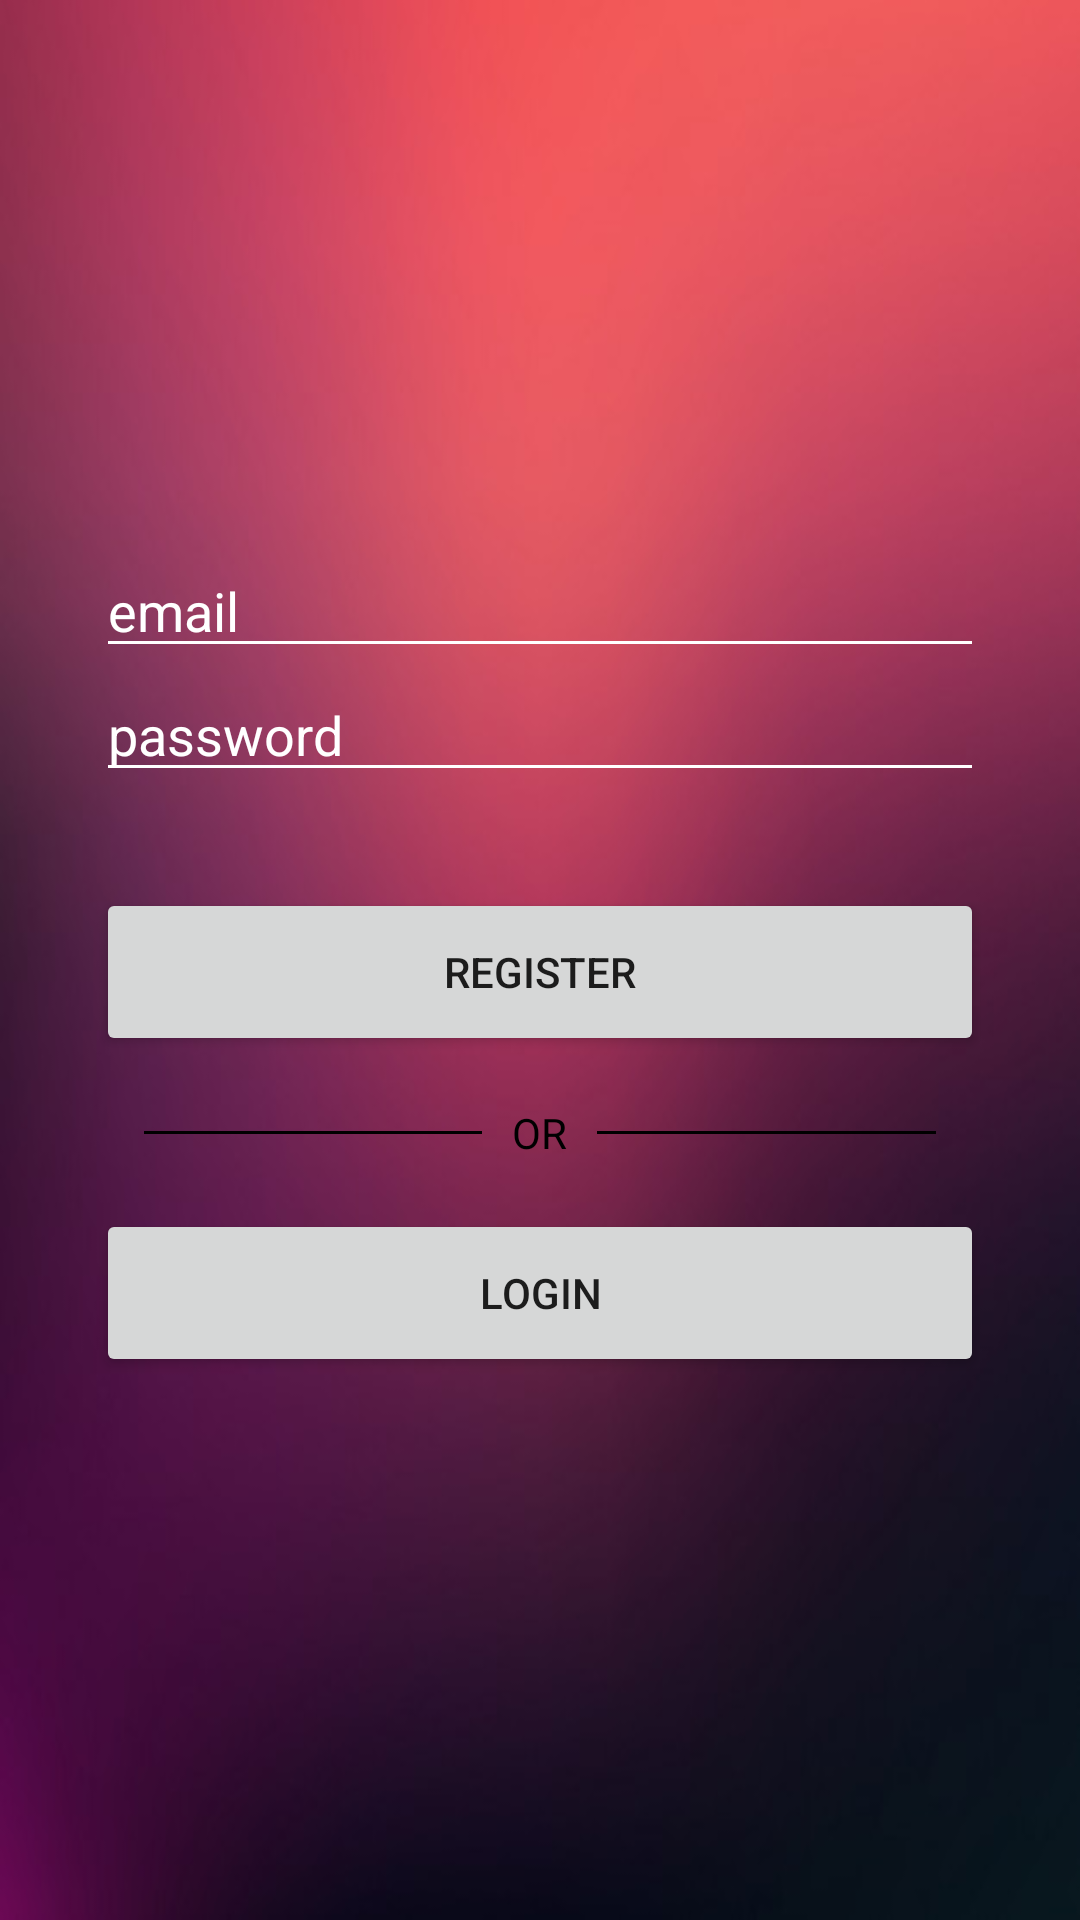

Write the Android layout XML for this screen, with the resource values it uses.
<!-- AndroidManifest.xml: application theme AppTheme -->
<!-- res/layout/reg.xml -->
<?xml version="1.0" encoding="utf-8"?>
<androidx.constraintlayout.widget.ConstraintLayout xmlns:android="http://schemas.android.com/apk/res/android"
    xmlns:app="http://schemas.android.com/apk/res-auto"
    xmlns:tools="http://schemas.android.com/tools"
    android:layout_width="match_parent"
    android:layout_height="match_parent"
    android:background="@drawable/backreg1"
    tools:context=".registration">

    <LinearLayout
        android:layout_width="match_parent"
        android:layout_height="wrap_content"
        app:layout_constraintBottom_toBottomOf="parent"
        app:layout_constraintEnd_toEndOf="parent"
        app:layout_constraintStart_toStartOf="parent"
        app:layout_constraintTop_toTopOf="parent"
        android:layout_marginLeft="32dp"
        android:layout_marginRight="32dp"
        android:orientation="vertical">

            android:layout_width="match_parent"
            android:layout_height="56dp">

            <EditText
                android:id="@+id/email_edt_text"
                android:layout_width="match_parent"
                android:layout_height="match_parent"
                android:textColor="@color/white"
                android:textColorHint="@color/white"
                android:backgroundTint="@color/white"
                android:hint="email"/>


            android:layout_width="match_parent"
            android:layout_height="56dp">

            <EditText
                android:id="@+id/pass_edt_text"
                android:layout_width="match_parent"
                android:layout_height="match_parent"
                android:textColor="@color/white"
                android:textColorHint="@color/white"
                android:backgroundTint="@color/white"
                android:hint="password"
                android:inputType="textPassword"/>


        <Button
            android:id="@+id/signup_btn"
            android:layout_width="match_parent"
            android:layout_height="56dp"
            android:layout_marginTop="32dp"
            android:text="register"/>

        <RelativeLayout
            android:layout_width="match_parent"
            android:layout_height="wrap_content"
            android:layout_centerVertical="true"
            android:layout_marginTop="16dp">

            <TextView
                android:id="@+id/tvText"
                android:layout_width="wrap_content"
                android:layout_height="wrap_content"
                android:layout_centerInParent="true"
                android:layout_marginLeft="10dp"
                android:layout_marginRight="10dp"
                android:text="OR"
                android:textColor="#000000"/>

            <View
                android:layout_width="match_parent"
                android:layout_height="1dp"
                android:layout_centerVertical="true"
                android:layout_marginLeft="16dp"
                android:layout_toLeftOf="@id/tvText"
                android:background="#000000" />

            <View
                android:layout_width="match_parent"
                android:layout_height="1dp"
                android:layout_centerVertical="true"
                android:layout_marginRight="16dp"
                android:layout_toRightOf="@id/tvText"
                android:background="#000000" />

        </RelativeLayout>

        <Button
            android:id="@+id/login_btn"
            android:layout_width="match_parent"
            android:layout_height="56dp"
            android:layout_marginTop="16dp"
            android:text="login" />

    </LinearLayout>

</androidx.constraintlayout.widget.ConstraintLayout>
<!-- resources referenced by this layout -->
<resources>
  <color name="white">#FFFFFFFF</color>
  <!-- drawable backreg1: jpg bitmap (drawable, 18807 bytes) -->
  <style name="AppTheme" parent="Theme.AppCompat.Light.NoActionBar" />
</resources>
